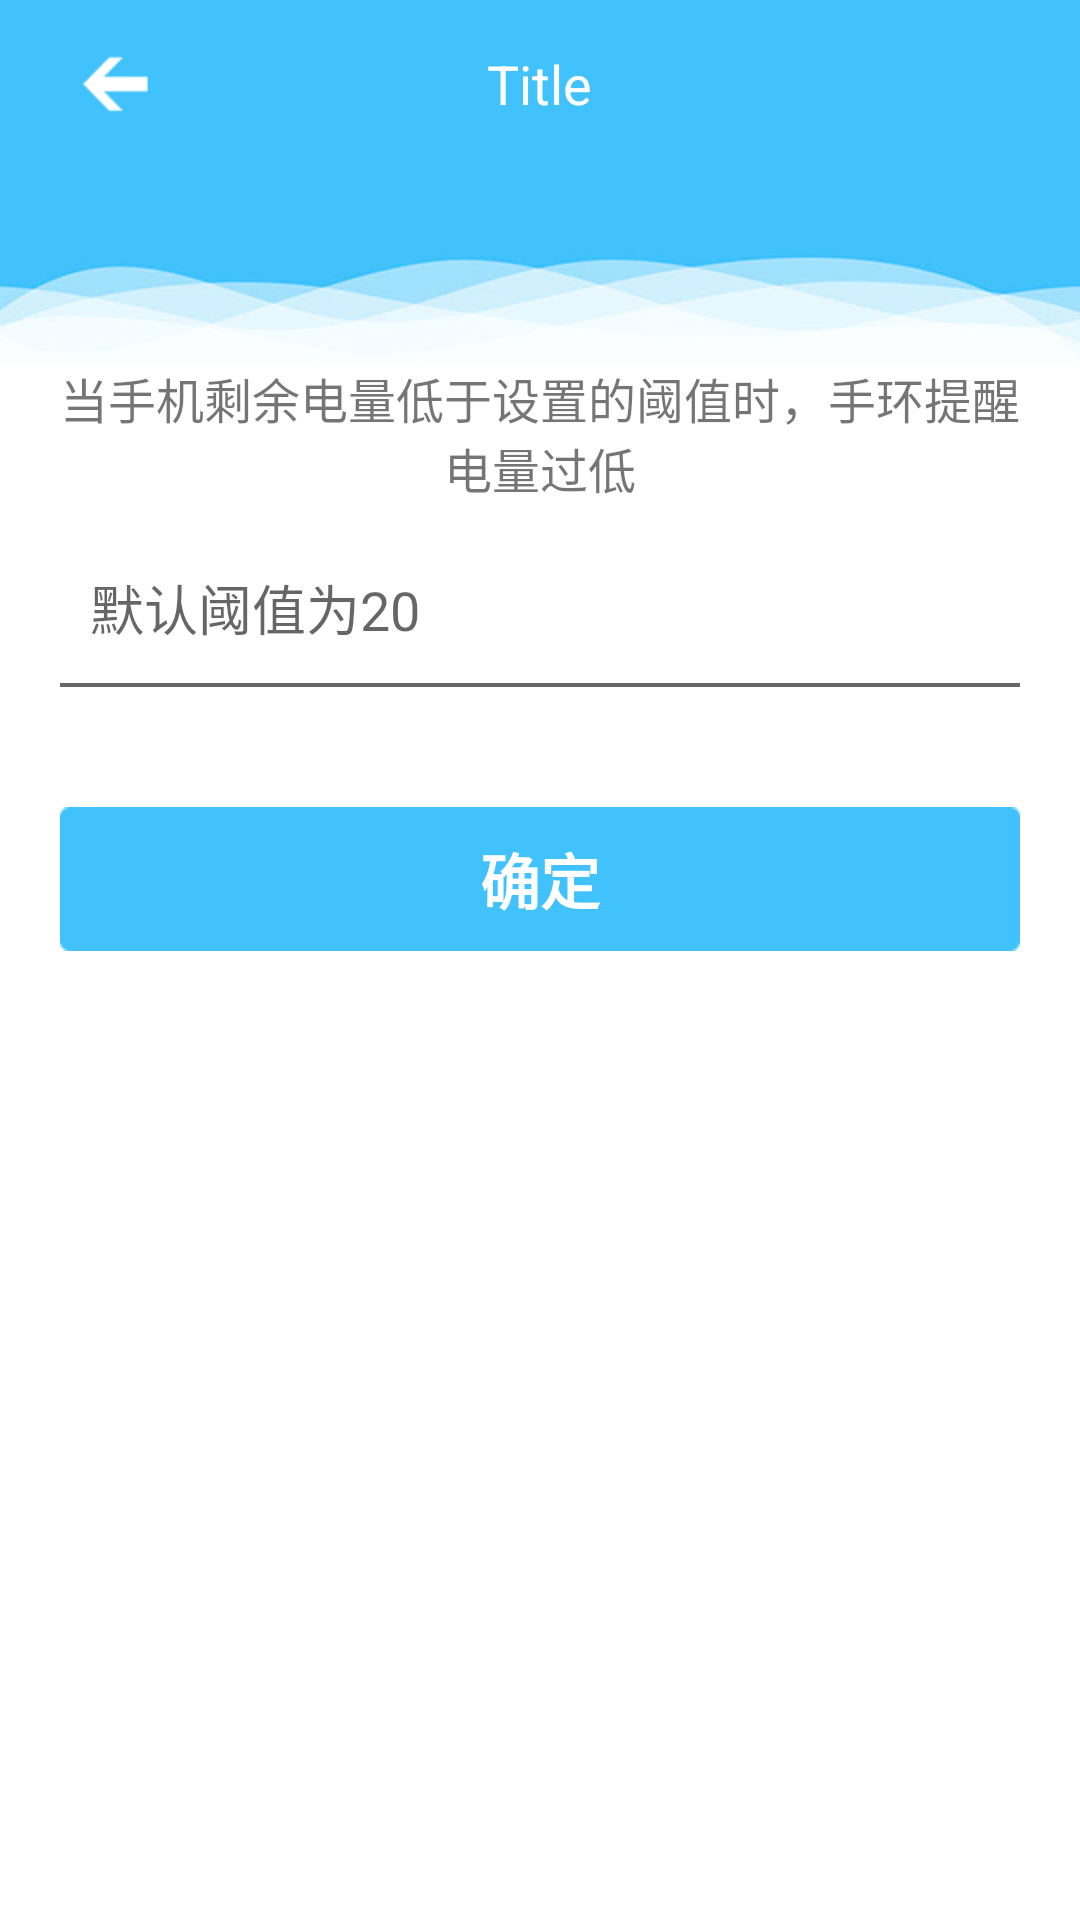

The Android layout XML behind this screen, and the referenced resources:
<!-- AndroidManifest.xml: application theme AppTheme -->
<!-- res/layout/activity_set_low_battery.xml -->
<?xml version="1.0" encoding="utf-8"?>
<LinearLayout xmlns:android="http://schemas.android.com/apk/res/android"
    xmlns:app="http://schemas.android.com/apk/res-auto"
    android:layout_width="match_parent"
    android:layout_height="match_parent"
    android:background="#FFF"
    android:orientation="vertical">

    <include
        android:id="@+id/include"
        layout="@layout/subpage_title_bar" />

    <LinearLayout
        android:layout_width="fill_parent"
        android:layout_height="65dp"
        android:background="@drawable/bg_contact_top"
        android:gravity="center_horizontal"
        android:orientation="horizontal"></LinearLayout>

    <TextView
        android:layout_width="match_parent"
        android:layout_height="wrap_content"
        android:layout_marginLeft="20dp"
        android:layout_marginRight="20dp"
        android:gravity="center"
        android:text="当手机剩余电量低于设置的阈值时，手环提醒电量过低"
        android:textSize="16sp" />

    <EditText
        android:id="@+id/et_low_battery"
        android:layout_width="match_parent"
        android:layout_height="50dp"
        android:layout_marginLeft="30dp"
        android:layout_marginRight="30dp"
        android:layout_marginTop="10dp"
        android:background="@null"
        android:ems="10"
        android:hint="默认阈值为20"
        android:inputType="text"
        android:textColor="#666666"></EditText>

    <TextView
        android:layout_width="match_parent"
        android:layout_height="1.2dp"
        android:layout_marginLeft="20dp"
        android:layout_marginRight="20dp"
        android:background="#666666" />

    <Button
        android:id="@+id/btn_set_low_battery"
        android:layout_width="match_parent"
        android:layout_height="48dp"
        android:layout_marginLeft="20dp"
        android:layout_marginRight="20dp"
        android:layout_marginTop="40dp"
        android:background="@drawable/selector_ok_button"
        android:text="确定"
        android:textColor="#fff"
        android:textSize="20dp"
        android:textStyle="bold" />
</LinearLayout>
<!-- res/layout/subpage_title_bar.xml (included above) -->
<?xml version="1.0" encoding="utf-8"?>
<RelativeLayout xmlns:android="http://schemas.android.com/apk/res/android"
    android:layout_width="fill_parent"
    android:layout_height="56dp"
    android:background="@color/main_blue_light">

    <ImageView
        android:id="@+id/title_bar_back_btn"
        android:layout_width="wrap_content"
        android:layout_height="20dp"
        android:layout_centerVertical="true"
        android:layout_marginLeft="15dp"
        android:gravity="center"
        android:onClick="onTitleBarClick"
        android:src="@drawable/titleback" />

    <TextView
        android:id="@+id/title_bar_name"
        android:layout_width="wrap_content"
        android:layout_height="wrap_content"
        android:layout_centerInParent="true"
        android:ellipsize="end"
        android:gravity="center"
        android:paddingLeft="75.0dip"
        android:paddingRight="75.0dip"
        android:text="Title"
        android:textColor="#ffffff"
        android:textSize="18sp" />

</RelativeLayout>
<!-- resources referenced by this layout -->
<resources>
  <color name="main_blue_light">#41C2FC</color>
  <!-- drawable bg_contact_top: jpg bitmap (drawable, 30086 bytes) -->
  <!-- drawable selector_ok_button (drawable) -->
  <?xml version="1.0" encoding="utf-8"?>
  <selector xmlns:android="http://schemas.android.com/apk/res/android">
      <item android:drawable="@drawable/bg_btn_main" android:state_pressed="false" />
      <item android:drawable="@color/main_grey" android:state_pressed="true" />
  
  </selector>
  <!-- drawable titleback: png bitmap (drawable, 1444 bytes) -->
  <style name="AppTheme" parent="MyThemeBlue">
          <item name="android:actionMenuTextAppearance">@style/MyMenuTextStyle</item>
      </style>
  <!-- drawable bg_btn_main: png bitmap (drawable, 1299 bytes) -->
  <color name="main_grey">#9E9E9E</color>
  <style name="MyThemeBlue" parent="Theme.AppCompat.Light.NoActionBar">
          
          <item name="colorPrimary">@color/main_blue_light</item>
          <item name="colorPrimaryDark">@color/main_blue_light</item>
          <item name="colorAccent">@color/main_blue_light</item>
          
          <item name="android:textColorPrimary">@color/main_white</item>
      </style>
  <style name="MyMenuTextStyle">
          <item name="android:textColor">@android:color/white</item>
          <item name="android:textSize">30sp</item>
      </style>
  <color name="main_white">#FFFFFF</color>
</resources>
